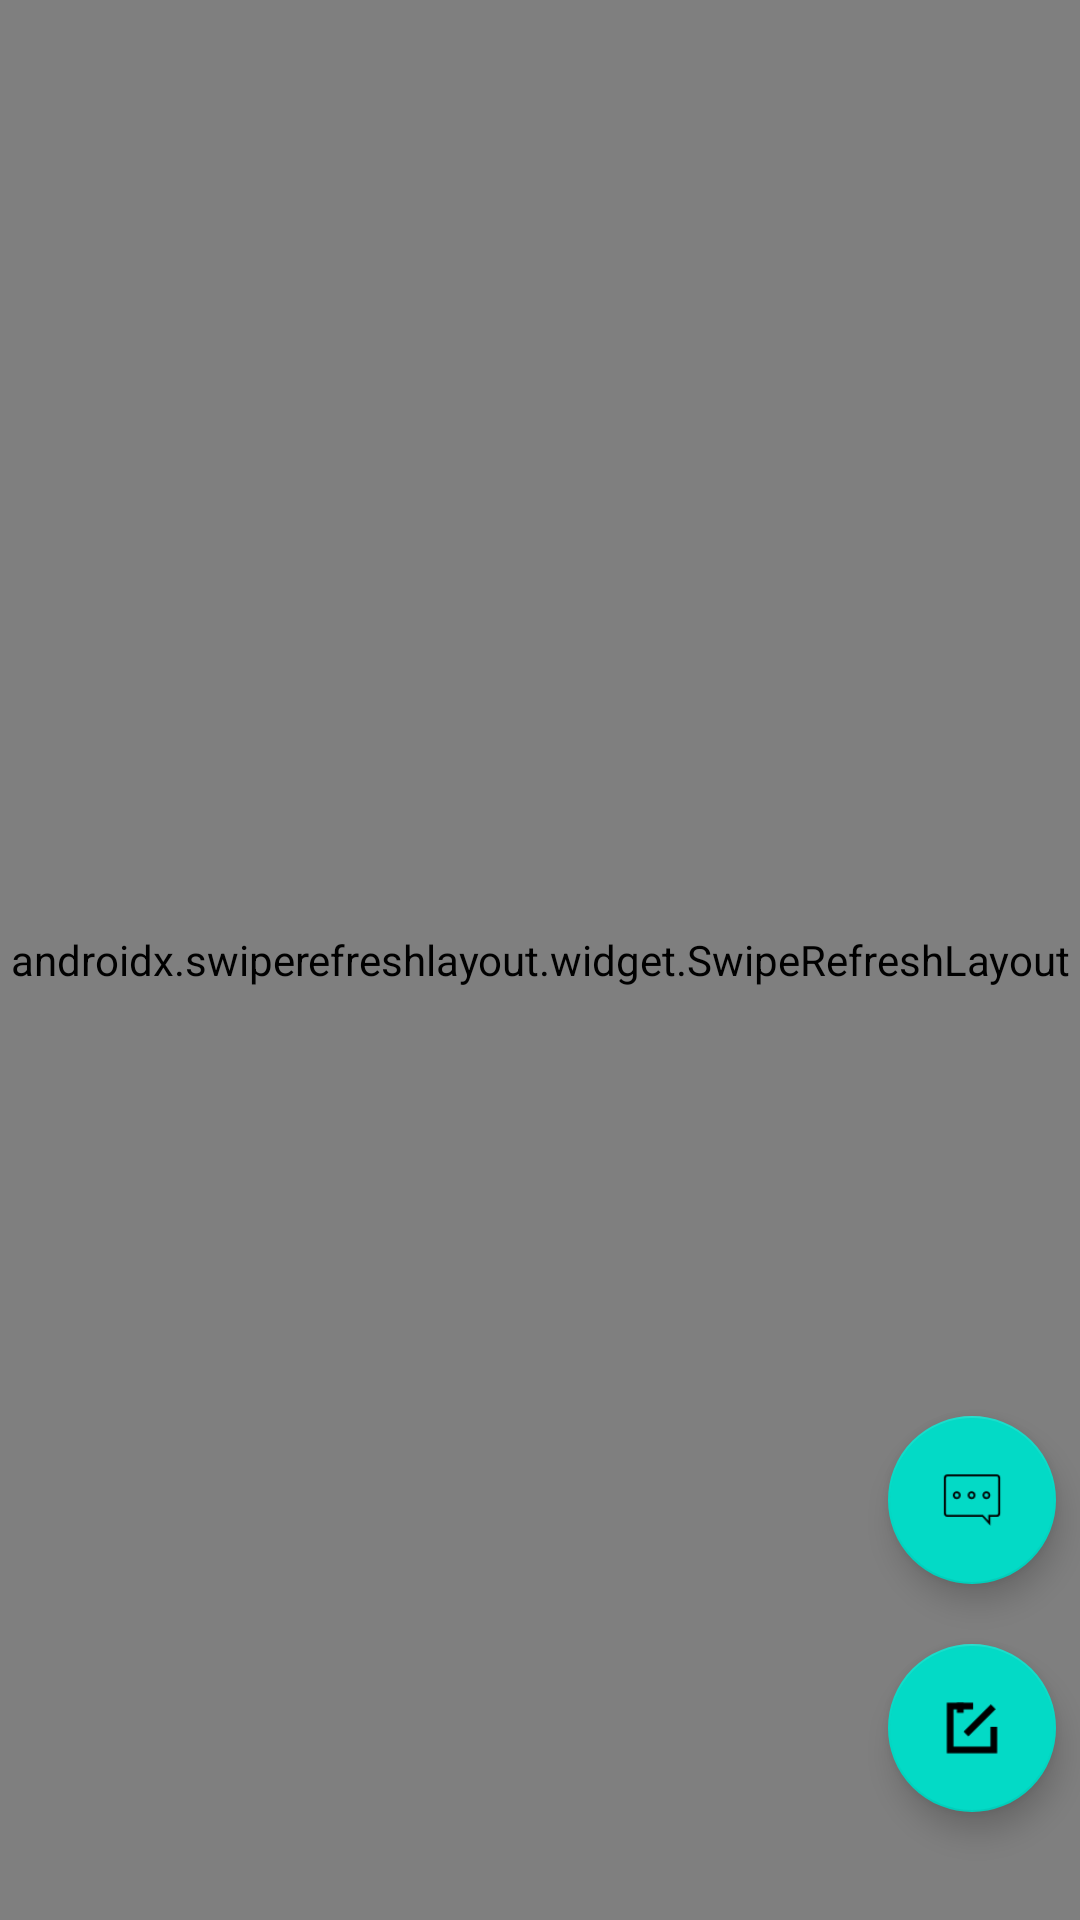

The Android layout XML behind this screen, and the referenced resources:
<!-- AndroidManifest.xml: application theme Theme.Magic -->
<!-- res/layout/dynamic_layout.xml -->
<?xml version="1.0" encoding="utf-8"?>
<androidx.constraintlayout.widget.ConstraintLayout xmlns:android="http://schemas.android.com/apk/res/android"
    xmlns:app="http://schemas.android.com/apk/res-auto"
    android:layout_width="match_parent"
    android:layout_height="match_parent">
    <androidx.swiperefreshlayout.widget.SwipeRefreshLayout
        android:id="@+id/refresh_dynamic"
        android:layout_width="0dp"
        android:layout_height="0dp"
        app:layout_constraintBottom_toBottomOf="parent"
        app:layout_constraintLeft_toLeftOf="parent"
        app:layout_constraintRight_toRightOf="parent"
        app:layout_constraintTop_toTopOf="parent" >
        <androidx.recyclerview.widget.RecyclerView
            android:id="@+id/dynamic_list"
            android:layout_width="0dp"
            android:layout_height="0dp" />
    </androidx.swiperefreshlayout.widget.SwipeRefreshLayout>

    <com.google.android.material.floatingactionbutton.FloatingActionButton
        android:layout_width="wrap_content"
        android:layout_height="wrap_content"
        android:src="@drawable/my_dynamic"
        android:id="@+id/my_dynamic"
        app:layout_constraintBottom_toBottomOf="@id/guideline47"
        app:layout_constraintLeft_toLeftOf="@id/guideline48"
        app:layout_constraintRight_toRightOf="parent"
        android:layout_marginBottom="@dimen/activity_vertical_margin"/>
    <com.google.android.material.floatingactionbutton.FloatingActionButton
        android:layout_width="wrap_content"
        android:layout_height="wrap_content"
        android:src="@drawable/inout_dynamic"
        android:id="@+id/send_dynamic"
        app:layout_constraintBottom_toBottomOf="@id/guideline45"
        app:layout_constraintLeft_toLeftOf="@id/guideline48"
        app:layout_constraintRight_toRightOf="parent"
        app:layout_constraintTop_toTopOf="@id/guideline47" />

    <androidx.constraintlayout.widget.Guideline
        android:id="@+id/guideline45"
        android:layout_width="wrap_content"
        android:layout_height="wrap_content"
        android:orientation="horizontal"
        app:layout_constraintGuide_percent="0.95" />

    <androidx.constraintlayout.widget.Guideline
        android:id="@+id/guideline47"
        android:layout_width="wrap_content"
        android:layout_height="wrap_content"
        android:orientation="horizontal"
        app:layout_constraintGuide_percent="0.85" />

    <androidx.constraintlayout.widget.Guideline
        android:id="@+id/guideline48"
        android:layout_width="wrap_content"
        android:layout_height="wrap_content"
        android:orientation="vertical"
        app:layout_constraintGuide_percent="0.8" />
</androidx.constraintlayout.widget.ConstraintLayout>
<!-- resources referenced by this layout -->
<resources>
  <dimen name="activity_vertical_margin">16dp</dimen>
  <!-- drawable inout_dynamic: png bitmap (drawable-xxhdpi, 763 bytes) -->
  <!-- drawable my_dynamic: png bitmap (drawable-xxhdpi, 941 bytes) -->
  <style name="Theme.Magic" parent="Theme.MaterialComponents.Light.NoActionBar">
          <item name="colorPrimary">@color/colorPrimary</item>
          <item name="colorPrimaryDark">@color/colorPrimaryDark</item>
          <item name="colorAccent">@color/colorAccent</item>
          <item name="android:windowLightStatusBar" tools:targetApi="m">true</item>
          <item name="android:textColorPrimary">@color/textColorPrimary</item>
      </style>
  <color name="colorPrimary">#ffc800</color>
  <color name="colorPrimaryDark">#ffc800</color>
  <color name="colorAccent">#03DAC5</color>
  <color name="textColorPrimary">#442C2E</color>
</resources>
